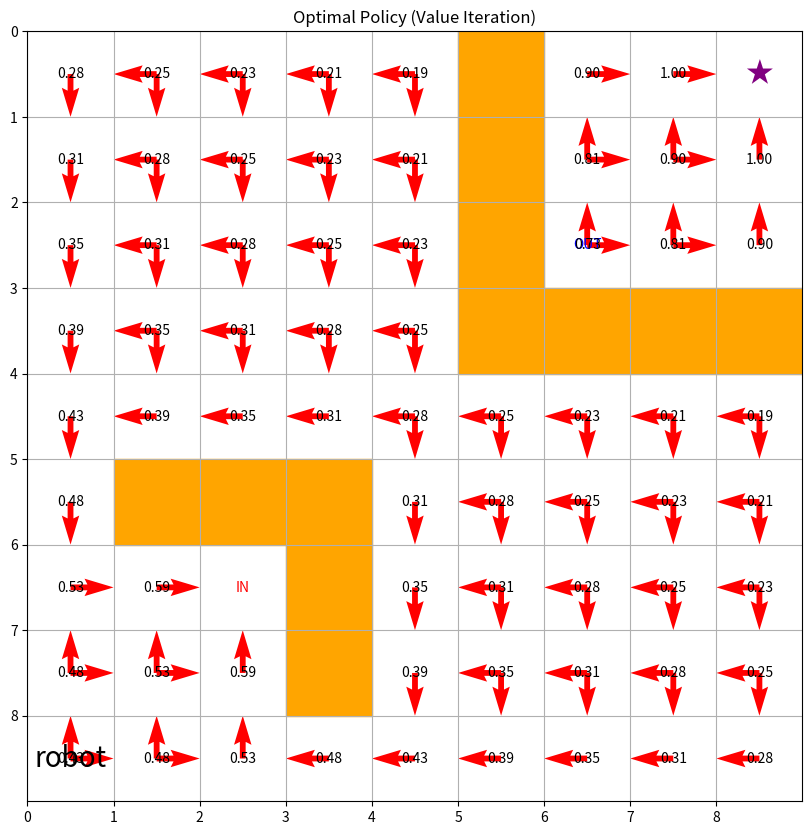
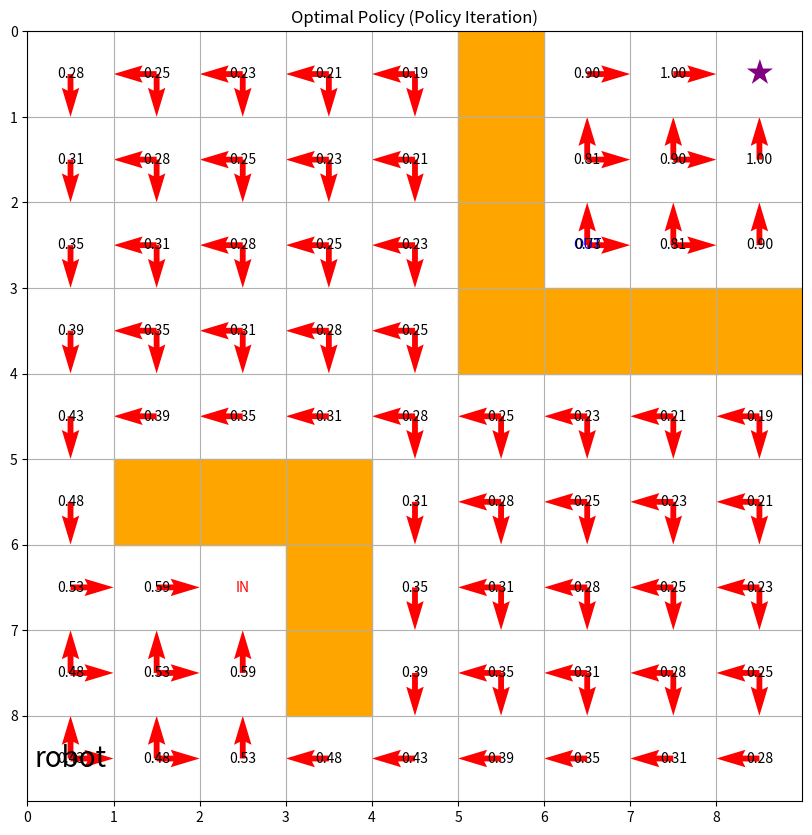

Recreate these plots in Python, in order.
import numpy as np
import matplotlib.pyplot as plt

# Define grid world
GRID_SIZE = 9
START = (0, 0)
GOAL = (8, 8)
TUNNEL_IN = (2, 2)
TUNNEL_OUT = (6, 6)
WALLS = [(3, 1), (3, 2), (3, 3), (1, 3), (2, 3),
         (5, 5), (5, 6), (5, 7), (5, 8), (6, 5),
         (7, 5), (8, 5)]

# Define actions
ACTIONS = [(0, 1), (1, 0), (0, -1), (-1, 0)]  # right, down, left, up
ACTION_PROB = 0.25  # Equal probability for each action
gamma = 0.9

# Initialize value function and policy
def initialize_grid():
    return np.zeros((GRID_SIZE, GRID_SIZE)), np.zeros((GRID_SIZE, GRID_SIZE), dtype=int)

def is_valid(state):
    return 0 <= state[0] < GRID_SIZE and 0 <= state[1] < GRID_SIZE and state not in WALLS

def get_next_state(state, action):
    if state == TUNNEL_IN:
        return TUNNEL_OUT
    next_state = (state[0] + action[0], state[1] + action[1])
    return next_state if is_valid(next_state) else state

def get_reward(state):
    return 1 if state == GOAL else 0

def value_iteration(gamma=0.9, epsilon=1e-6):
    V, policy = initialize_grid()
    while True:
        delta = 0
        new_V = np.copy(V)
        for i in range(GRID_SIZE):
            for j in range(GRID_SIZE):
                if (i, j) in WALLS or (i, j) == GOAL:
                    continue
                
                action_values = np.zeros(len(ACTIONS))
                for action_index, action in enumerate(ACTIONS):
                    next_state = get_next_state((i, j), action)
                    action_value = get_reward(next_state) + gamma * V[next_state]
                    action_values[action_index] = action_value
                
                max_value = np.max(action_values)
                new_V[i, j] = max_value
                delta = max(delta, abs(V[i, j] - new_V[i, j]))
        
        V = new_V
        if delta < epsilon:
            break
    
    for i in range(GRID_SIZE):
        for j in range(GRID_SIZE):
            if (i, j) in WALLS or (i, j) == GOAL:
                continue
            
            action_values = np.zeros(len(ACTIONS))
            for action_index, action in enumerate(ACTIONS):
                next_state = get_next_state((i, j), action)
                action_value = get_reward(next_state) + gamma * V[next_state]
                action_values[action_index] = action_value
            
            max_value = np.max(action_values)
            best_actions = [index for index, value in enumerate(action_values) if value == max_value]
            policy[i, j] = best_actions[0]  # Choose the first optimal action

    return V, policy

def policy_iteration(gamma=0.9):
    V, policy = initialize_grid()
    while True:
        # Policy Evaluation
        while True:
            delta = 0
            new_V = np.copy(V)
            for i in range(GRID_SIZE):
                for j in range(GRID_SIZE):
                    if (i, j) in WALLS or (i, j) == GOAL:
                        continue
                    action = ACTIONS[policy[i, j]]
                    next_state = get_next_state((i, j), action)
                    new_V[i, j] = get_reward(next_state) + gamma * V[next_state]
                    delta = max(delta, abs(V[i, j] - new_V[i, j]))
            V = new_V
            if delta < 1e-6:
                break
        
        # Policy Improvement
        policy_stable = True
        for i in range(GRID_SIZE):
            for j in range(GRID_SIZE):
                if (i, j) in WALLS or (i, j) == GOAL:
                    continue
                
                old_action = policy[i, j]
                action_values = np.zeros(len(ACTIONS))
                for action_index, action in enumerate(ACTIONS):
                    next_state = get_next_state((i, j), action)
                    action_value = get_reward(next_state) + gamma * V[next_state]
                    action_values[action_index] = action_value
                
                max_value = np.max(action_values)
                best_actions = [index for index, value in enumerate(action_values) if value == max_value]
                policy[i, j] = best_actions[0]  # Choose the first optimal action
                
                if old_action != policy[i, j]:
                    policy_stable = False

        if policy_stable:
            break

    return V, policy

def print_final_values(V, policy):
    print("Final Value Function:")
    for i in range(GRID_SIZE):
        row = [f'{V[i, j]:.2f}' if (i, j) not in WALLS and (i, j) != GOAL else '-----' for j in range(GRID_SIZE)]
        print(' '.join(row))
    
    print("\nFinal Policy:")
    action_symbols = ['→', '↓', '←', '↑']  # right, down, left, up
    for i in range(GRID_SIZE):
        row = [action_symbols[policy[i, j]] if (i, j) not in WALLS and (i, j) != GOAL else '-----' for j in range(GRID_SIZE)]
        print(' '.join(row))

def plot_policy(policy, V, title):
    fig, ax = plt.subplots(figsize=(10, 10))
    ax.set_title(title)
    ax.set_xlim(0, GRID_SIZE)
    ax.set_ylim(0, GRID_SIZE)
    ax.set_xticks(np.arange(GRID_SIZE))
    ax.set_yticks(np.arange(GRID_SIZE))
    ax.grid(True)

    for i in range(GRID_SIZE):
        for j in range(GRID_SIZE):
            if (i, j) in WALLS:
                ax.add_patch(plt.Rectangle((j, GRID_SIZE-1-i), 1, 1, fill=True, color='orange'))
            elif (i, j) == GOAL:
                ax.text(j+0.5, GRID_SIZE-1-i+0.5, '★', ha='center', va='center', fontsize=20, color='purple')
            elif (i, j) == START:
                ax.text(j+0.5, GRID_SIZE-1-i+0.5, 'robot', ha='center', va='center', fontsize=20)
            elif (i, j) == TUNNEL_IN:
                ax.text(j+0.5, GRID_SIZE-1-i+0.5, 'IN', ha='center', va='center', fontsize=10, color='red')
            elif (i, j) == TUNNEL_OUT:
                ax.text(j+0.5, GRID_SIZE-1-i+0.5, 'OUT', ha='center', va='center', fontsize=10, color='blue')

            if (i, j) not in WALLS and (i, j) != GOAL:
                # Find all best actions
                action_values = np.zeros(len(ACTIONS))
                for action_index, action in enumerate(ACTIONS):
                    next_state = get_next_state((i, j), action)
                    action_value = get_reward(next_state) + gamma * V[next_state]
                    action_values[action_index] = action_value
                
                max_value = np.max(action_values)
                best_actions = [index for index, value in enumerate(action_values) if value == max_value]

                if (i, j) == TUNNEL_IN:
                    # Skip drawing arrows for TUNNEL_IN
                    continue
                
                for action_index in best_actions:
                    action = ACTIONS[action_index]
                    ax.quiver(j + 0.5, GRID_SIZE-1-i + 0.5, action[1], -action[0], 
                              angles='xy', scale_units='xy', scale=2, color='r')
                
                # Print value function at each cell
                ax.text(j + 0.5, GRID_SIZE-1-i + 0.5, f'{V[i, j]:.2f}', ha='center', va='center', fontsize=10, color='black')

    plt.gca().invert_yaxis()
    plt.show()

# Run Value Iteration
V_value_iter, policy_value_iter = value_iteration()
plot_policy(policy_value_iter, V_value_iter, "Optimal Policy (Value Iteration)")

# Run Policy Iteration
V_policy_iter, policy_policy_iter = policy_iteration()
plot_policy(policy_policy_iter, V_policy_iter, "Optimal Policy (Policy Iteration)")
